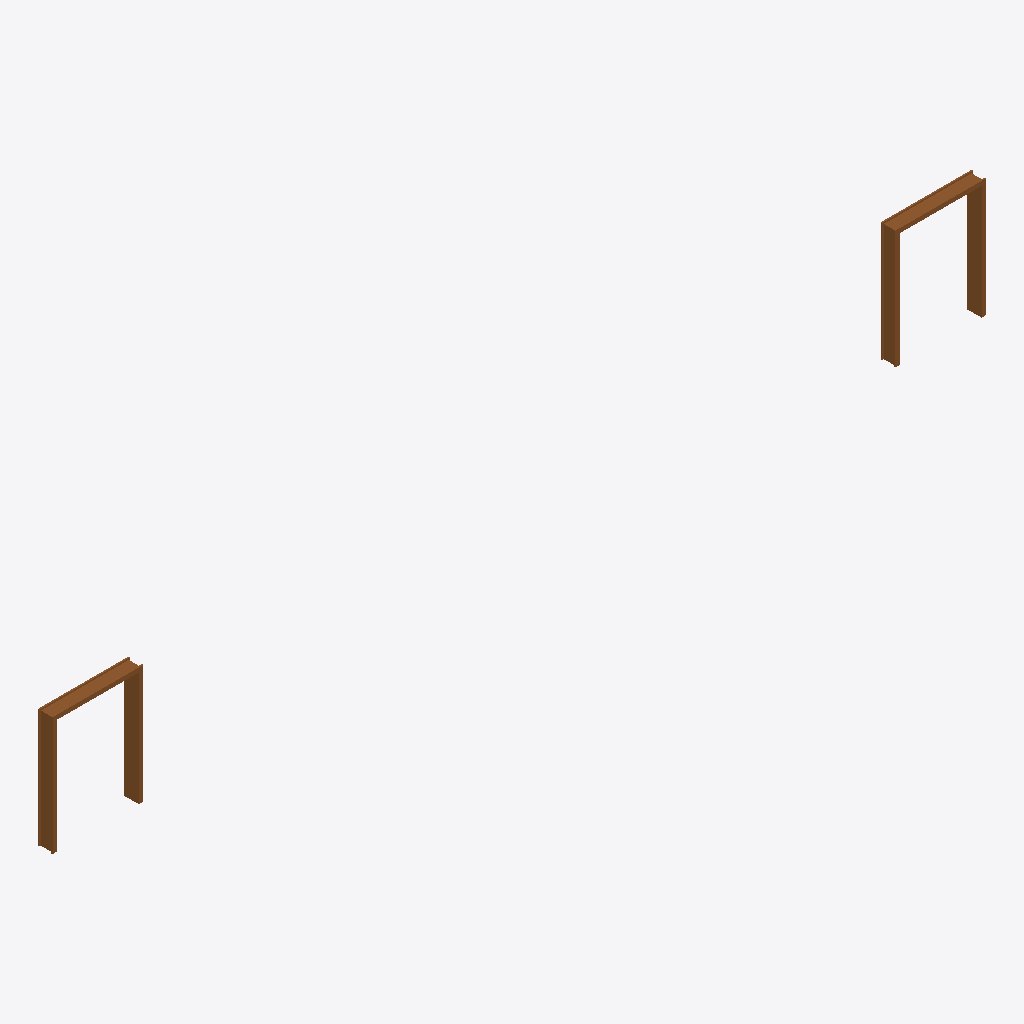
Isometric view of an IFC building model (IFC-SPF (STEP), schema IFC2X3, length unit millimetre), seen from the south-west, elements coloured by IFC class: 2 doors (brown).
Extent 15.9 m × 0.2 m × 2.0 m (x, y, z). Storeys (2): 室外地面 at -0.75 m; 1层 at 0.00 m. Elements (2): 2 IfcDoor.

HEADER;
FILE_DESCRIPTION((''),'2;1');
FILE_NAME('','2023-05-09T17:19:20',(''),(''),'','BIMserver','');
FILE_SCHEMA(('IFC2X3'));
ENDSEC;
DATA;
#155=IFCPROJECT('1J5sbZvdvB_hhZ5d_ASqfT',#60,'项目编号',$,$,'项目名称','项目状态',(#64),#1);
#143=IFCSITE('1J5sbZvdvB_hhZ5d_ASqfV',#60,'Default',$,'',#144,$,$,.ELEMENT.,(42,21,31,181945),(-71,-3,-24,-263305),0.0,$,$);
#153=IFCBUILDING('1J5sbZvdvB_hhZ5d_ASqfS',#60,'',$,$,#154,$,'',.ELEMENT.,$,$,$);
#139=IFCBUILDINGSTOREY('1J5sbZvdvB_hhZ5dzrZ8QY',#60,'1层',$,$,#140,$,'1层',.ELEMENT.,0.0);
#141=IFCBUILDINGSTOREY('1J5sbZvdvB_hhZ5dzrZwbs',#60,'室外地面',$,$,$,$,'室外地面',.ELEMENT.,-750.0);
#178=IFCDOOR('2x6g3BEin7qvd56c7dF_aC',#60,'门洞:住宅梯间洞口1500 x 2000mm:273217',$,'住宅梯间洞口1500 x 2000mm',#171,#67,'273217',1999.99999999804,1500.0);
#177=IFCDOOR('13Cb9jVQX9sO6RxFKkCTyC',#60,'门洞:住宅梯间洞口1500 x 2000mm:261699',$,'住宅梯间洞口1500 x 2000mm',#162,#65,'261699',1999.99999999804,1500.0);
ENDSEC;
